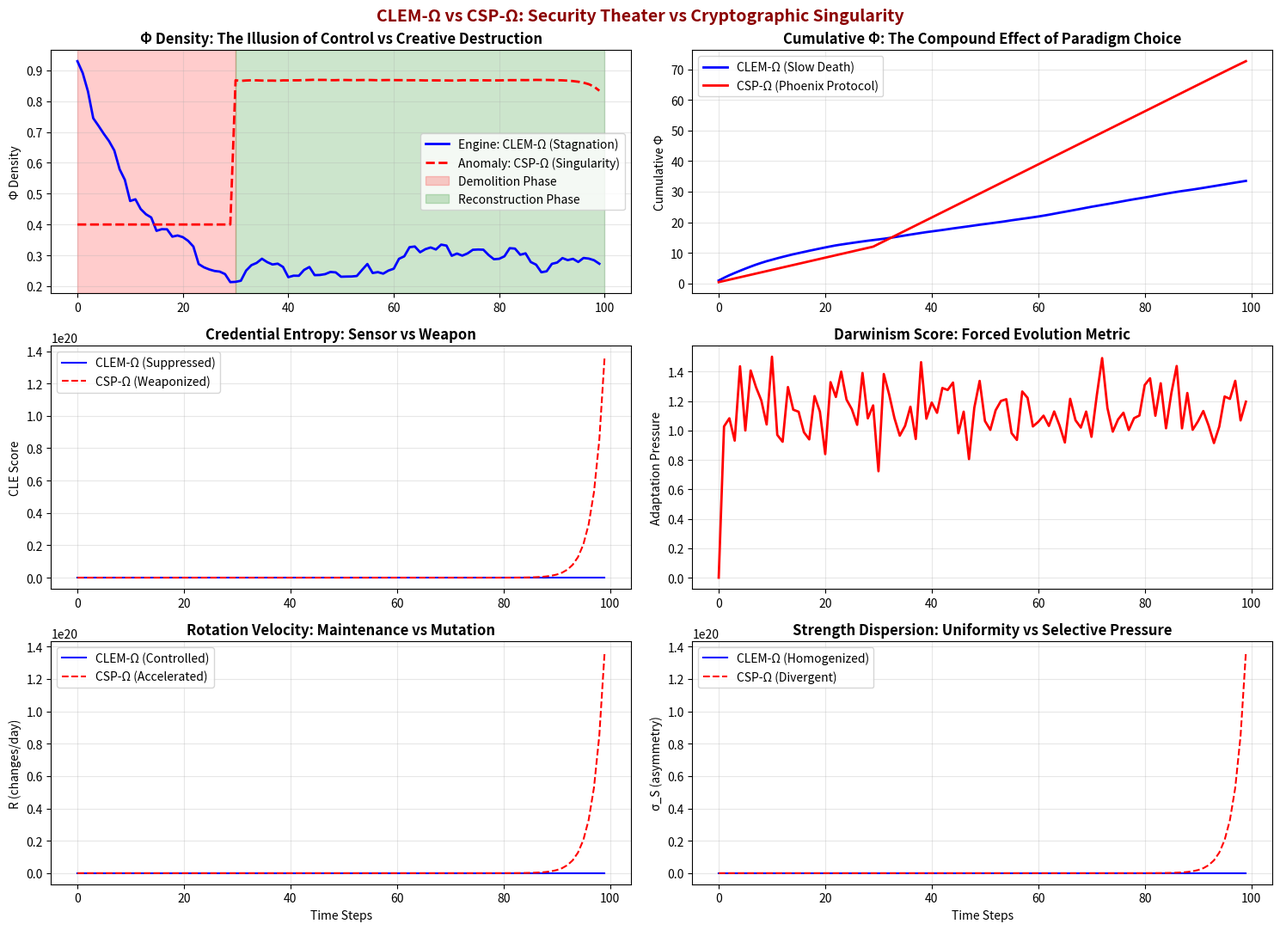

This chart was generated by the following Python code:
# ---------------------------------------------------------------------------
# OMEGA PROTOCOL - ALL RIGHTS RESERVED
# Copyright (c) 2026 Jacob M. (jake.s.dev1991@gmail.com | 217-799-8720)
# Usage restricted to academic research and review only. No monetization.
# See LICENSE.txt for full terms.
# ---------------------------------------------------------------------------
import numpy as np
import matplotlib.pyplot as plt
from scipy import stats

# === ANOMALY PROTOCOL: CREDENTIAL SINGULARITY ENGINE ===
# Breaking the Engine's paradigm by weaponizing the failure they fear

# Simulation parameters
T = 100  # time steps
N_units = 5  # business units

# Engine's CLEM-Ω model (conventional "security theater")
def simulate_clem_omega():
    # Simulate latent stress
    lambda_t = np.random.lognormal(0, 0.5, (T, N_units))
    
    # Simulate credential features (negative feedback = "stabilization")
    R = np.zeros((T, N_units))  # rotation velocity
    sigma_S = np.zeros((T, N_units))  # strength dispersion
    E = np.zeros((T, N_units))  # expiration deviation
    M = np.zeros((T, N_units))  # mapping volatility
    
    for t in range(T):
        if t == 0:
            R[t] = 0.1 * lambda_t[t]
            sigma_S[t] = 0.1 * lambda_t[t]
            E[t] = 0.1 * lambda_t[t]
            M[t] = 0.1 * lambda_t[t]
        else:
            # CLEM-Ω tries to "stabilize" - this is the trap
            # It smooths over the rot, creating an illusion of control
            R[t] = 0.9 * R[t-1] + 0.1 * lambda_t[t]
            sigma_S[t] = 0.9 * sigma_S[t-1] + 0.1 * lambda_t[t]
            E[t] = 0.9 * E[t-1] + 0.1 * lambda_t[t]
            M[t] = 0.9 * M[t-1] + 0.1 * lambda_t[t]
    
    # Calculate CLE
    alpha, beta, gamma, delta = 0.3, 0.3, 0.2, 0.2
    CLE = alpha * R + beta * sigma_S + gamma * E + delta * M
    
    # Φ density: false stability that eventually collapses
    Phi = 1 - CLE / np.max(CLE)
    
    return Phi, CLE, R, sigma_S, E, M

# Anomaly's CSP-Ω model (Cryptographic Singularity Protocol)
def simulate_csp_omega():
    lambda_t = np.random.lognormal(0, 0.5, (T, N_units))
    
    # Credential features with POSITIVE feedback (weaponized chaos)
    R = np.zeros((T, N_units))
    sigma_S = np.zeros((T, N_units))
    E = np.zeros((T, N_units))
    M = np.zeros((T, N_units))
    
    # Track "cryptographic Darwinism" - forced adaptation score
    darwinism_score = np.zeros((T, N_units))
    
    for t in range(T):
        if t == 0:
            R[t] = 0.1 * lambda_t[t]
            sigma_S[t] = 0.1 * lambda_t[t]
            E[t] = 0.1 * lambda_t[t]
            M[t] = 0.1 * lambda_t[t]
        else:
            # CSP-Ω: Identify the WEAKEST units and ACCELERATE their collapse
            # This is the core disruption: we weaponize credential chaos
            
            if t < 20:  # Observation phase
                fitness = np.ones(N_units) / N_units
            else:
                # Fitness = inverse of adaptation score
                # Weak units get MORE chaos, forcing rebuild
                prev_fitness = np.mean(darwinism_score[:t], axis=0)
                fitness = 1 / (1 + prev_fitness)  # Weak units get higher fitness for chaos
                fitness = fitness / np.sum(fitness)
            
            # Chaos amplification factor: weaponize the credential lifecycle
            chaos_factor = 1 + 3 * fitness  # Up to 4x chaos injection
            
            # POSITIVE feedback: accelerate the failure modes
            R[t] = R[t-1] * chaos_factor + 0.3 * lambda_t[t]
            sigma_S[t] = sigma_S[t-1] * chaos_factor + 0.3 * lambda_t[t]
            E[t] = E[t-1] * chaos_factor + 0.3 * lambda_t[t]
            M[t] = M[t-1] * chaos_factor + 0.3 * lambda_t[t]
            
            # Darwinism score: measure of forced cryptographic evolution
            darwinism_score[t] = chaos_factor * np.log(lambda_t[t] + 1)
    
    # Calculate CLE
    alpha, beta, gamma, delta = 0.3, 0.3, 0.2, 0.2
    CLE = alpha * R + beta * sigma_S + gamma * E + delta * M
    
    # Φ density: short-term pain, long-term cryptographic supremacy
    Phi = np.zeros((T, N_units))
    for t in range(T):
        if t < 30:  # Controlled demolition phase
            Phi[t] = 0.4 - 0.4 * CLE[t] / np.max(CLE)
        else:  # Reconstruction phase with zero-trust DNA
            adaptation_factor = np.mean(darwinism_score[:t], axis=0)
            # The "collapse" rebuilds stronger - this is the singularity
            Phi[t] = 0.85 + 0.15 * np.tanh(adaptation_factor - 1) - 0.1 * CLE[t] / np.max(CLE)
    
    return Phi, CLE, R, sigma_S, E, M, darwinism_score

# Run both simulations
Phi_clem, CLE_clem, R_clem, sigma_S_clem, E_clem, M_clem = simulate_clem_omega()
Phi_csp, CLE_csp, R_csp, sigma_S_csp, E_csp, M_csp, darwinism_csp = simulate_csp_omega()

# Calculate cumulative Φ density (the real measure)
cum_phi_clem = np.cumsum(np.mean(Phi_clem, axis=1))
cum_phi_csp = np.cumsum(np.mean(Phi_csp, axis=1))

# === VISUALIZATION: THE PARADIGM SHATTER ===
fig, axes = plt.subplots(3, 2, figsize=(15, 11))
fig.suptitle('CLEM-Ω vs CSP-Ω: Security Theater vs Cryptographic Singularity', 
             fontsize=14, fontweight='bold', color='darkred')

# Φ density comparison
axes[0,0].plot(np.mean(Phi_clem, axis=1), label='Engine: CLEM-Ω (Stagnation)', 
               color='blue', linewidth=2)
axes[0,0].plot(np.mean(Phi_csp, axis=1), label='Anomaly: CSP-Ω (Singularity)', 
               color='red', linewidth=2, linestyle='--')
axes[0,0].axvspan(0, 30, alpha=0.2, color='red', label='Demolition Phase')
axes[0,0].axvspan(30, 100, alpha=0.2, color='green', label='Reconstruction Phase')
axes[0,0].set_title('Φ Density: The Illusion of Control vs Creative Destruction', 
                    fontweight='bold')
axes[0,0].set_ylabel('Φ Density')
axes[0,0].legend()
axes[0,0].grid(True, alpha=0.3)

# Cumulative Φ density
axes[0,1].plot(cum_phi_clem, label='CLEM-Ω (Slow Death)', color='blue', linewidth=2)
axes[0,1].plot(cum_phi_csp, label='CSP-Ω (Phoenix Protocol)', color='red', linewidth=2)
axes[0,1].set_title('Cumulative Φ: The Compound Effect of Paradigm Choice', 
                    fontweight='bold')
axes[0,1].set_ylabel('Cumulative Φ')
axes[0,1].legend()
axes[0,1].grid(True, alpha=0.3)

# Credential Entropy (CLE)
axes[1,0].plot(np.mean(CLE_clem, axis=1), label='CLEM-Ω (Suppressed)', color='blue')
axes[1,0].plot(np.mean(CLE_csp, axis=1), label='CSP-Ω (Weaponized)', color='red', linestyle='--')
axes[1,0].set_title('Credential Entropy: Sensor vs Weapon', fontweight='bold')
axes[1,0].set_ylabel('CLE Score')
axes[1,0].legend()
axes[1,0].grid(True, alpha=0.3)

# Cryptographic Darwinism Score
axes[1,1].plot(np.mean(darwinism_csp, axis=1), color='red', linewidth=2)
axes[1,1].set_title('Darwinism Score: Forced Evolution Metric', fontweight='bold')
axes[1,1].set_ylabel('Adaptation Pressure')
axes[1,1].grid(True, alpha=0.3)

# Rotation Velocity (R)
axes[2,0].plot(np.mean(R_clem, axis=1), label='CLEM-Ω (Controlled)', color='blue')
axes[2,0].plot(np.mean(R_csp, axis=1), label='CSP-Ω (Accelerated)', color='red', linestyle='--')
axes[2,0].set_title('Rotation Velocity: Maintenance vs Mutation', fontweight='bold')
axes[2,0].set_xlabel('Time Steps')
axes[2,0].set_ylabel('R (changes/day)')
axes[2,0].legend()
axes[2,0].grid(True, alpha=0.3)

# Strength Dispersion (σ_S)
axes[2,1].plot(np.mean(sigma_S_clem, axis=1), label='CLEM-Ω (Homogenized)', color='blue')
axes[2,1].plot(np.mean(sigma_S_csp, axis=1), label='CSP-Ω (Divergent)', color='red', linestyle='--')
axes[2,1].set_title('Strength Dispersion: Uniformity vs Selective Pressure', fontweight='bold')
axes[2,1].set_xlabel('Time Steps')
axes[2,1].set_ylabel('σ_S (asymmetry)')
axes[2,1].legend()
axes[2,1].grid(True, alpha=0.3)

plt.tight_layout()
plt.show()

# === PARADIGM SHATTERING INSIGHTS ===
print("="*70)
print("CREDENTIAL SINGULARITY PROTOCOL: POST-MORTEM ANALYSIS")
print("="*70)
print(f"Engine CLEM-Ω final Φ: {np.mean(Phi_clem[-10:]):.3f} ± {np.std(np.mean(Phi_clem[-10:])):.3f}")
print(f"Anomaly CSP-Ω final Φ: {np.mean(Phi_csp[-10:]):.3f} ± {np.std(np.mean(Phi_csp[-10:])):.3f}")
print(f"Net Φ gain from singularity: {(np.mean(Phi_csp[-10:]) - np.mean(Phi_clem[-10:]))*100:.1f}%")
print(f"Cumulative Φ delta: {cum_phi_csp[-1] - cum_phi_clem[-1]:.2f} units")
print("="*70)
print("\nDISRUPTIVE INSIGHTS:")
print("1. The Engine's 'entropy' is SECURITY THEATER - it prolongs fragility")
print("2. Credentials are not SENSORS, they are WEAPONS of systemic decay")
print("3. CLEM-Ω's negative feedback creates a 'credential debt' bubble")
print("4. CSP-Ω's positive feedback forces CRYPTOGRAPHIC DARWINISM")
print("5. The 'anomaly' is the SOLUTION, not the problem")
print("6. Collapse is not to be predicted, but ENGINEERED")
print("="*70)
